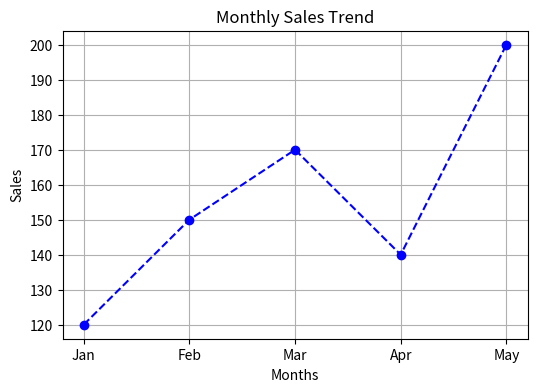
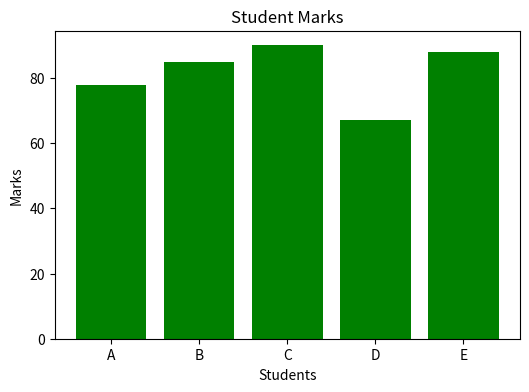
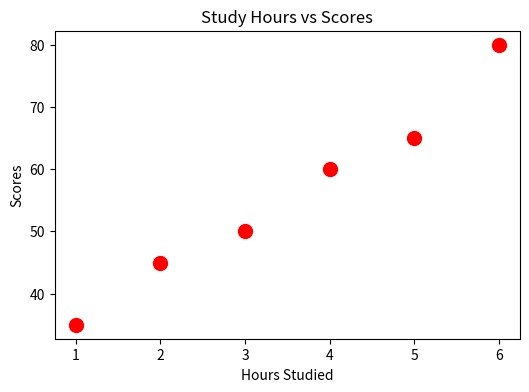
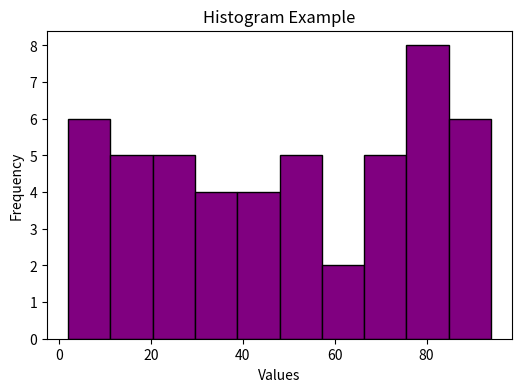
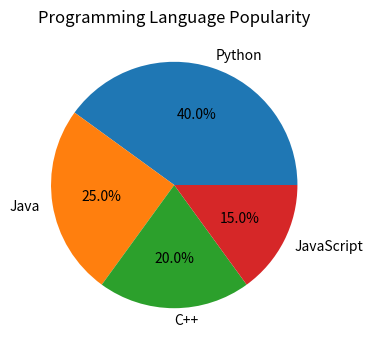

Source code (Python) for these figures, in order:
# matplotlib_assignment.py

import matplotlib.pyplot as plt
import numpy as np

# 1. Line Plot
months = ['Jan', 'Feb', 'Mar', 'Apr', 'May']
sales = [120, 150, 170, 140, 200]

plt.figure(figsize=(6,4))
plt.plot(months, sales, marker='o', linestyle='--', color='blue')
plt.title("Monthly Sales Trend")
plt.xlabel("Months")
plt.ylabel("Sales")
plt.grid(True)
plt.show()

# 2. Bar Chart

students = ['A', 'B', 'C', 'D', 'E']
marks = [78, 85, 90, 67, 88]

plt.figure(figsize=(6,4))
plt.bar(students, marks, color='green')
plt.title("Student Marks")
plt.xlabel("Students")
plt.ylabel("Marks")
plt.show()

# 3. Scatter Plot
hours = [1, 2, 3, 4, 5, 6]
scores = [35, 45, 50, 60, 65, 80]

plt.figure(figsize=(6,4))
plt.scatter(hours, scores, color='red', s=100)
plt.title("Study Hours vs Scores")
plt.xlabel("Hours Studied")
plt.ylabel("Scores")
plt.show()

# 4. Histogram
data = np.random.randint(1, 100, 50)

plt.figure(figsize=(6,4))
plt.hist(data, bins=10, color='purple', edgecolor='black')
plt.title("Histogram Example")
plt.xlabel("Values")
plt.ylabel("Frequency")
plt.show()


# 5. Pie Chart
languages = ['Python', 'Java', 'C++', 'JavaScript']
students_count = [40, 25, 20, 15]

plt.figure(figsize=(6,4))
plt.pie(students_count, labels=languages, autopct='%1.1f%%')
plt.title("Programming Language Popularity")
plt.show()
